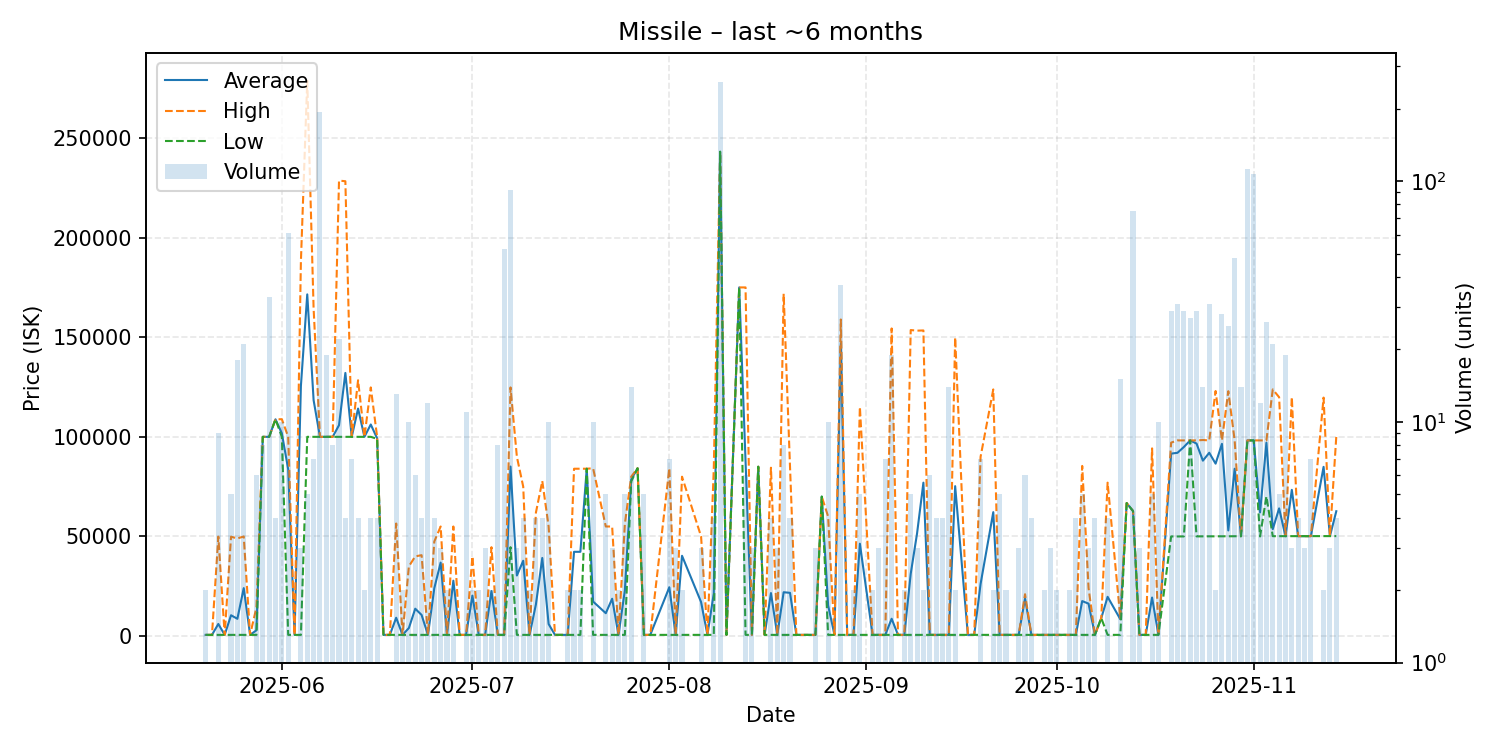

The file beside this chart, header and first rows:
date, average, highest, lowest, order_count, volume
2025-05-20, 601.4, 601.4, 601.4, 2, 2
2025-05-21, 601.4, 601.4, 601.4, 1, 1
2025-05-22, 6079, 49900, 601.4, 5, 9
2025-05-23, 601.4, 601.4, 601.4, 1, 1
2025-05-24, 10457, 49880, 601.4, 4, 5
2025-05-25, 8666, 48990, 601.4, 7, 18
2025-05-26, 24077, 50000, 601.4, 5, 21
2025-05-27, 601.4, 601.4, 601.4, 1, 1
2025-05-28, 2903, 14410, 601.4, 6, 6
2025-05-29, 100000, 100000, 100000, 5, 8
2025-05-30, 100000, 100000, 100000, 3, 33
2025-05-31, 108800, 108800, 108800, 4, 4
2025-06-01, 101770, 108850, 100000, 4, 10
2025-06-02, 83705, 100000, 601.5, 6, 61
2025-06-03, 601.5, 601.5, 601.5, 1, 1
2025-06-04, 125534, 188000, 601.5, 3, 3
2025-06-05, 171500, 278750, 100000, 5, 5
2025-06-06, 118414, 164450, 100000, 6, 7
2025-06-07, 100000, 100000, 100000, 4, 194
2025-06-08, 100000, 100000, 100000, 6, 19
2025-06-09, 100000, 100000, 100000, 4, 8
2025-06-10, 105845, 228600, 100000, 5, 22
2025-06-11, 132075, 228300, 100000, 4, 4
2025-06-12, 100000, 100000, 100000, 4, 7
2025-06-13, 114200, 128400, 100000, 4, 4
2025-06-14, 100000, 100000, 100000, 2, 2
2025-06-15, 106200, 124800, 100000, 4, 4
2025-06-16, 99250, 100000, 99000, 2, 4
2025-06-17, 601.6, 601.6, 601.6, 1, 1
2025-06-18, 601.6, 601.6, 601.6, 1, 1
2025-06-19, 9201, 56495, 601.6, 11, 13
2025-06-20, 601.6, 601.6, 601.6, 2, 2
2025-06-21, 4041, 35000, 601.5, 5, 10
2025-06-22, 13734, 40000, 601.5, 6, 6
2025-06-23, 10604, 40610, 601.5, 4, 4
2025-06-24, 601.6, 601.6, 601.6, 2, 12
2025-06-25, 24026, 47450, 601.6, 4, 4
2025-06-26, 36867, 55000, 601.6, 2, 3
2025-06-27, 601.6, 601.6, 601.6, 2, 2
2025-06-28, 27801, 55000, 601.6, 2, 2
2025-06-29, 601.6, 601.6, 601.6, 1, 1
2025-06-30, 601.6, 601.6, 601.6, 3, 11
2025-07-01, 20301, 40000, 601.7, 2, 2
2025-07-02, 601.7, 601.7, 601.7, 2, 2
2025-07-03, 601.7, 601.7, 601.7, 3, 3
2025-07-04, 22606, 44610, 601.7, 2, 2
2025-07-05, 601.7, 601.7, 601.6, 4, 8
2025-07-06, 601.7, 601.7, 601.7, 5, 52
2025-07-07, 85092, 124800, 44610, 14, 92
2025-07-08, 30401, 90000, 601.7, 3, 3
2025-07-09, 37801, 75000, 601.7, 3, 4
2025-07-10, 601.7, 601.7, 601.7, 2, 2
2025-07-11, 15951, 62000, 601.8, 4, 4
2025-07-12, 39203, 77805, 601.8, 4, 4
2025-07-13, 6041, 54990, 601.8, 5, 10
2025-07-14, 601.8, 601.8, 601.8, 1, 1
2025-07-15, 601.8, 601.8, 601.8, 1, 1
2025-07-16, 601.9, 601.9, 601.8, 2, 2
2025-07-17, 42296, 83990, 601.8, 2, 2
2025-07-18, 42296, 83990, 601.8, 2, 2
... 104 more rows
